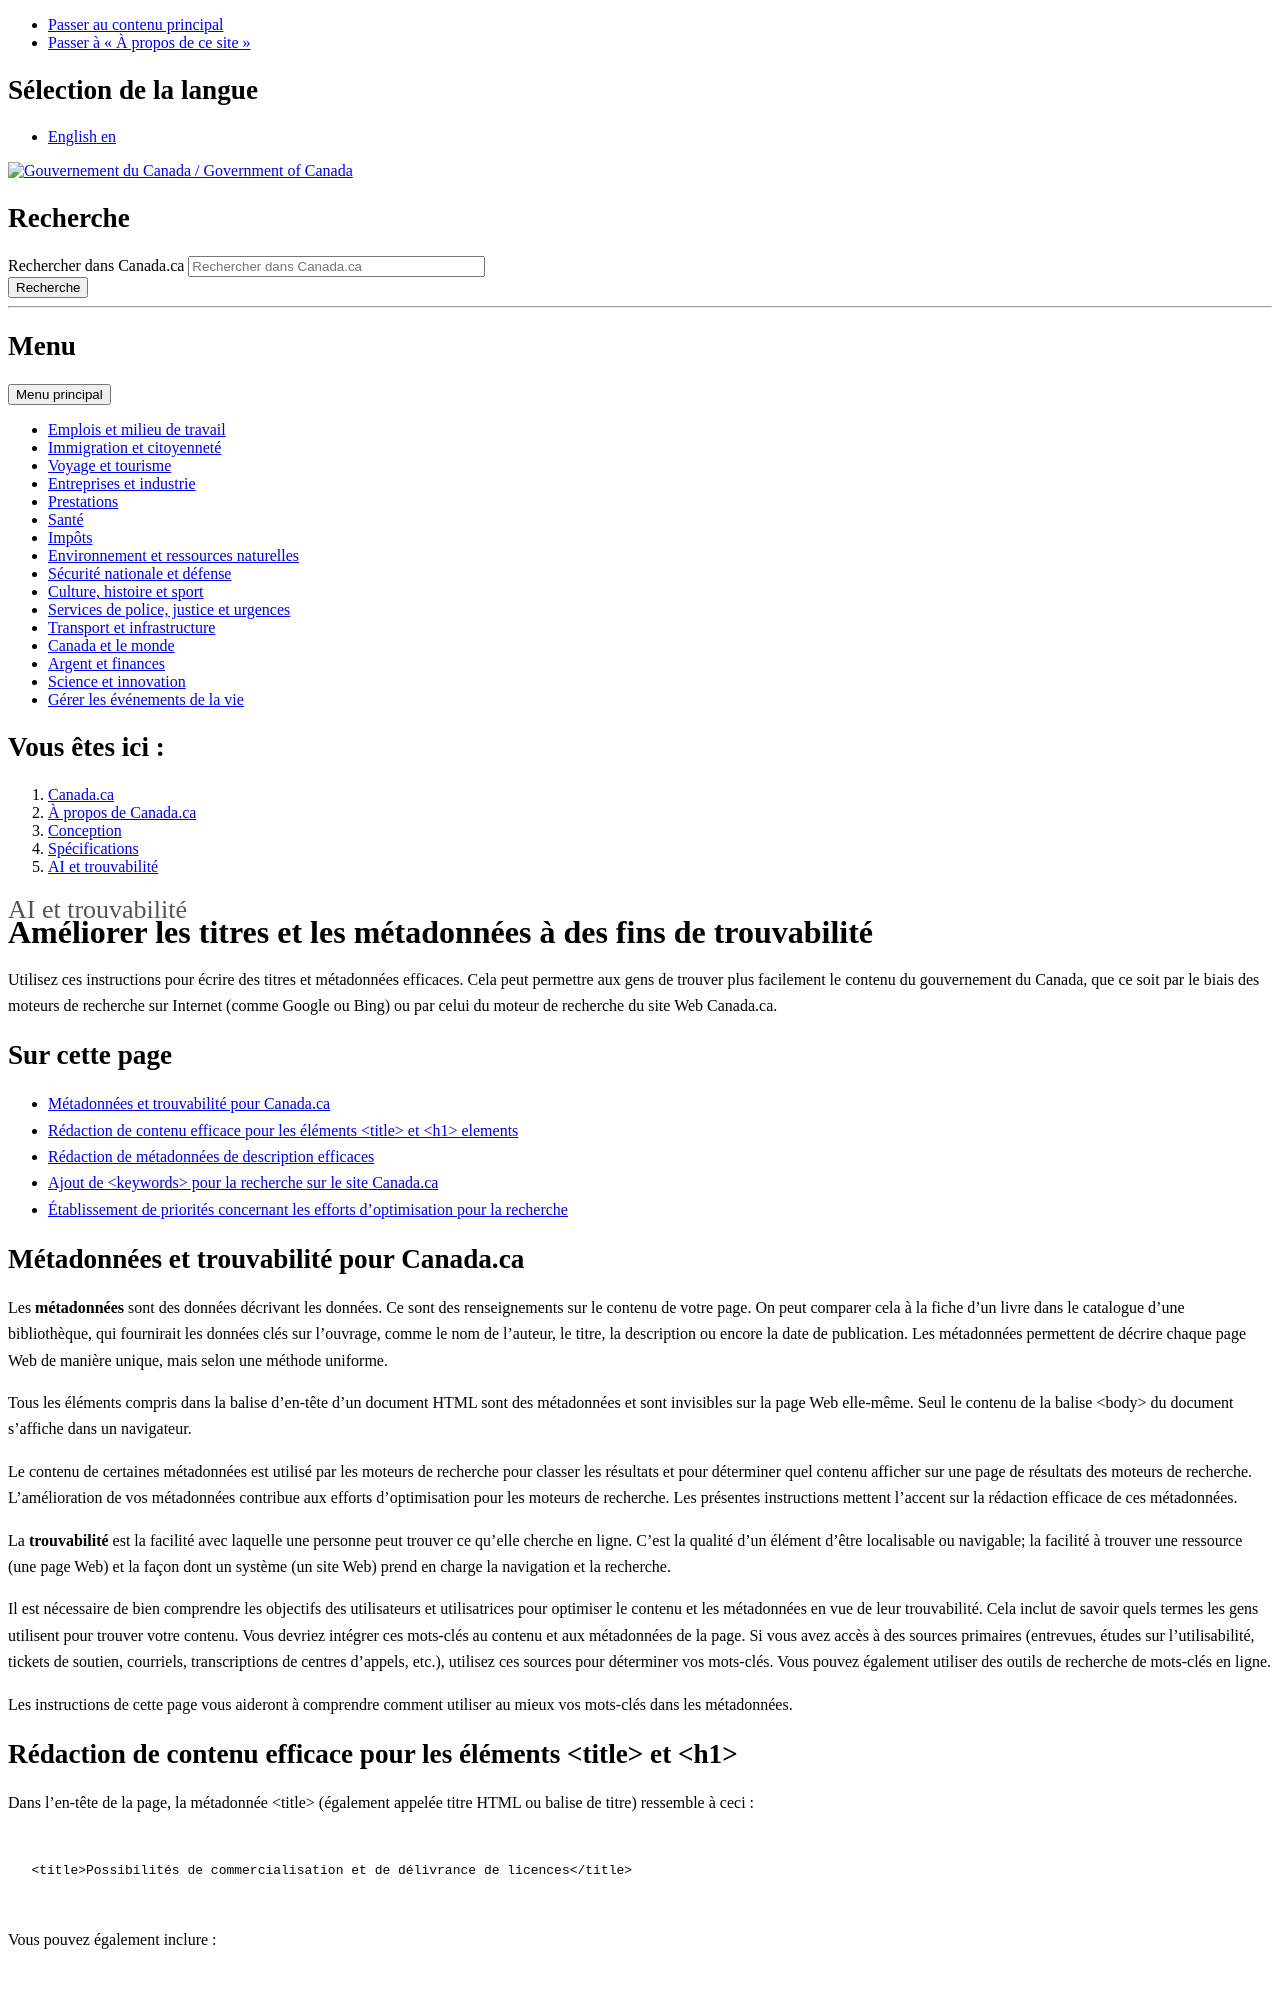

repository: canada-ca/systeme-conception · page: pr-preview/pr-674/specifications/information-trouvabilite/metadonnees.html · generator: jekyll

---
altLangPage: "https://design.canada.ca/specifications/information-findability/metadata.html"
date: 2024-02-23
dateModified: 2024-07-02
description: "Instructions relatives aux métadonnées visant à améliorer la trouvabilité d’informations sur les pages Web Canada.ca"
keywords: "métadonnées, que sont les métadonnées, mots-clés, recherche de mots-clés, trouvabilité"
section-title: "AI et trouvabilité"
title: "Améliorer les titres et les métadonnées à des fins de trouvabilité"
breadcrumbs: [{
            "title": "À propos de Canada.ca",
            "link": "https://www.canada.ca/fr/gouvernement/a-propos-canada-ca.html"
          },
            {
            "link": "https://conception.canada.ca/",
            "title": "Conception"
          },
          {
            "link": "https://conception.canada.ca/specifications.html",
            "title": "Spécifications"
          },
          {
            "link": "https://conception.canada.ca/specifications/information-trouvabilite.html",
            "title": "AI et trouvabilité"
          }
        ]
---
<style>
  pre {
    white-space: pre-wrap;       /* Since CSS 2.1 */
    white-space: -moz-pre-wrap;  /* Mozilla, since 1999 */
    white-space: -pre-wrap;      /* Opera 4-6 */
    white-space: -o-pre-wrap;    /* Opera 7 */
    word-break: keep-all;  /* Internet Explorer 5.5+ */

}
</style>
<p>Utilisez ces instructions pour écrire des titres et métadonnées efficaces. Cela peut permettre aux gens de trouver plus facilement le contenu du gouvernement du Canada, que ce soit par le biais des moteurs de recherche sur Internet (comme Google ou Bing) ou par celui du moteur de recherche du site Web Canada.ca.</p>
<h2>Sur cette page</h2>
<ul>
    <li><a href="#m1">Métadonnées et trouvabilité pour Canada.ca</a></li>
    <li><a href="#m2">Rédaction de contenu efficace pour les éléments  &lt;title&gt; et &lt;h1&gt; elements</a></li>
    <li><a href="#m3">Rédaction de métadonnées de description efficaces</a></li>
    <li><a href="#m4">Ajout de &lt;keywords&gt; pour la recherche sur le site Canada.ca</a></li>
    <li><a href="#m5">Établissement de priorités concernant les efforts d’optimisation pour la recherche</a></li>
</ul>
<section id="m1">
    <h2>Métadonnées et trouvabilité pour Canada.ca</h2>
    <p>
        Les <strong>métadonnées</strong> sont des données décrivant les données. Ce sont des renseignements sur le contenu de votre page. On peut comparer cela à la fiche d’un livre dans le catalogue d’une bibliothèque, qui fournirait les données clés sur l’ouvrage, comme le nom de l’auteur, le titre, la description ou encore la date de publication. Les métadonnées permettent de décrire chaque page Web de manière unique, mais selon une méthode uniforme.
    </p>
    <p>Tous les éléments compris dans la balise d’en-tête d’un document HTML sont des métadonnées et sont invisibles sur la page Web elle-même. Seul le contenu de la balise &lt;body&gt; du document s’affiche dans un navigateur.</p>
    <p>
        Le contenu de certaines métadonnées est utilisé par les moteurs de recherche pour classer les résultats et pour déterminer quel contenu afficher sur une page de résultats des moteurs de recherche. L’amélioration de vos métadonnées contribue aux efforts d’optimisation pour les moteurs de recherche. Les présentes instructions mettent l’accent sur la rédaction efficace de ces métadonnées.
    </p>
    <p>
        La <strong>trouvabilité</strong> est la facilité avec laquelle une personne peut trouver ce qu’elle cherche en ligne. C’est la qualité d’un élément d’être localisable ou navigable; la facilité à trouver une ressource (une page Web) et la façon dont un système (un site Web) prend en charge la navigation et la recherche.
    </p>
    <p>
        Il est nécessaire de bien comprendre les objectifs des utilisateurs et utilisatrices pour optimiser le contenu et les métadonnées en vue de leur trouvabilité. Cela inclut de savoir quels termes les gens utilisent pour trouver votre contenu. Vous devriez intégrer ces mots-clés au contenu et aux métadonnées de la page. Si vous avez accès à des sources primaires (entrevues, études sur l’utilisabilité, tickets de soutien, courriels, transcriptions de centres d’appels, etc.), utilisez ces sources pour déterminer vos mots-clés. Vous pouvez également utiliser des outils de recherche de mots-clés en ligne.
    </p>
    <p>Les instructions de cette page vous aideront à comprendre comment utiliser au mieux vos mots-clés dans les métadonnées.</p>
</section>
<section id="m2">
    <h2>Rédaction de contenu efficace pour les éléments &lt;title&gt; et &lt;h1&gt;</h2>
    <p>Dans l’en-tête de la page, la métadonnée &lt;title&gt;  (également appelée titre HTML ou balise de titre) ressemble à ceci&nbsp;:</p>
    <div class="row">
        <div class="col-md-8 mrgn-bttm-md">
            <pre><code>
   &lt;title&gt;Possibilités de commercialisation et de délivrance de licences&lt;/title&gt;

</code></pre>
        </div>
    </div>
    <p>Vous pouvez également inclure&nbsp;:</p>
    <div class="row">
        <div class="col-md-8">
            <pre><code>
   &lt;meta name="dcterms.title" content="Possibilités de commercialisation et de délivrance de licences"&gt;

</code></pre>
        </div>
    </div>
    <p>Si vous utilisez ces deux options, le contenu devrait être le même. En utilisant les deux options, vous vous assurez que votre page est optimisée pour la visibilité sur les moteurs de recherche tout en respectant les normes établies en matière de métadonnées.</p>
